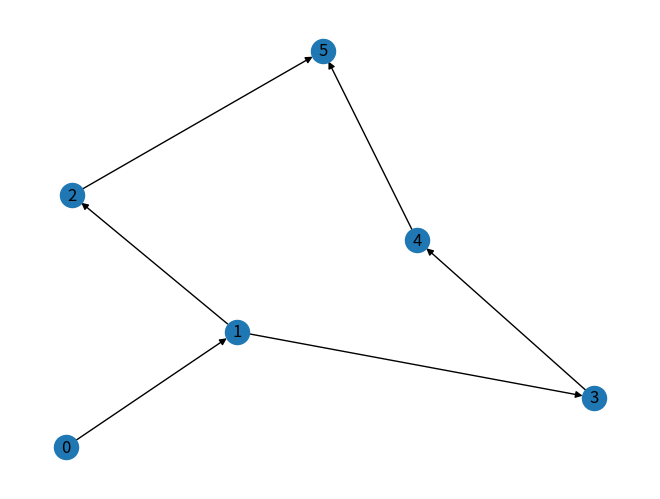
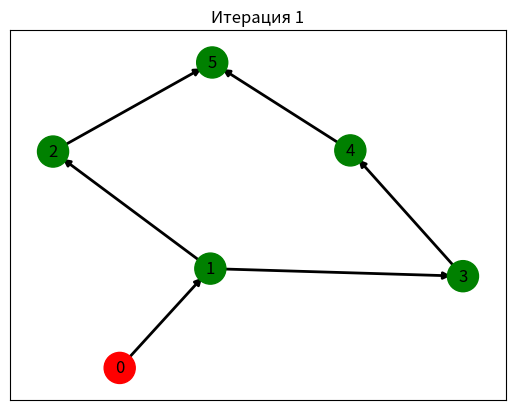
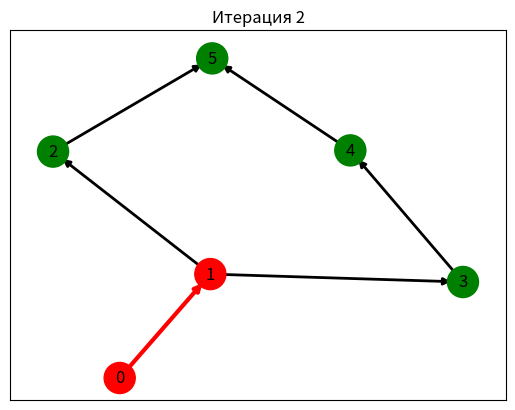
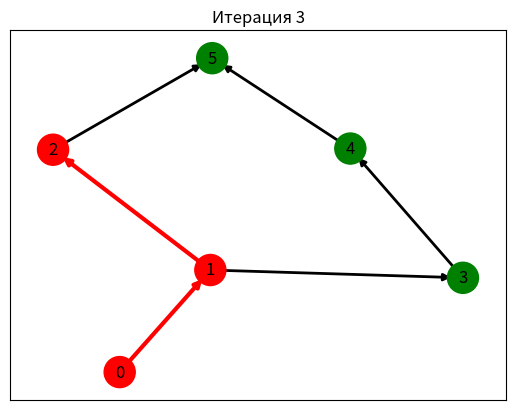
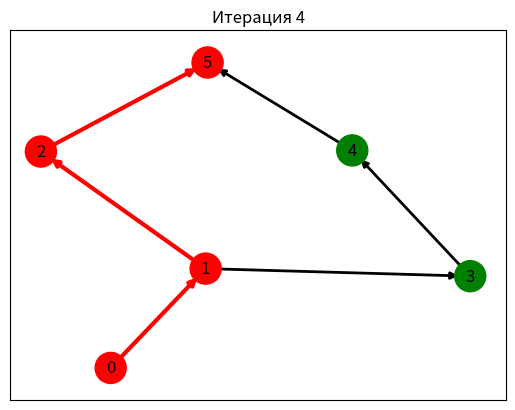

The script that saved these images, in order:

import networkx as nx
import matplotlib.pyplot as plt


def create_graph(list_of_points):
    # функция создания графа на основе листа точек
    n = len(list_of_points)
    graph = nx.DiGraph()
    list_of_edges = [(i, j) for i in range(n) for j in list_of_points[i]]
    graph.add_nodes_from(range(n))
    graph.add_edges_from(list_of_edges)
    return graph


def show_graph(graph):
    # функция рисования графа
    nx.draw(graph, with_labels=True)
    plt.show()


def search_in_width(graph, s, out=0):
    # реализация алгоритма поиска в ширину
    global w
    parents = {v: None for v in graph}
    level = {v: None for v in graph}
    level[s] = 0
    queue = [s]
    while queue:
        v = queue.pop(0)
        for w in graph[v]:
            if level[w] is None:
                queue.append(w)
                parents[w] = v
                level[w] = level[v] + 1
        if out:
            print(level[w], level, queue)
    return level, parents


def bypass_route(end, parents):
    # функция поиска кратчайшего пути
    path = [end]
    parent = parents[end]
    while parent is not None:
        path.append(parent)
        parent = parents[parent]
    return path[::-1]


def shortest_route_and_visualization(graph):
    # самая главная функция, которая на основе обхода в ширину и кратчайшего пути --->
    # ---> рисует итерационно граф (отображает каждую итерацию)
    level, parents = search_in_width(graph, 0, out=0)
    print(level)
    print(parents)
    PATH = bypass_route(5, parents)
    print(PATH)
    red_node = set(PATH)
    red_edges = [(PATH[i], PATH[i + 1]) for i in range(len(PATH) - 1)]
    node_colours = ["g" if node not in red_node else "red" for node in graph.nodes()]
    black_edges = [edge for edge in graph.edges() if edge not in red_edges]
    p = nx.spring_layout(graph)

    for i in range(len(PATH)):
        plt.clf()  # Очистить предыдущий граф
        plt.title("Итерация {}".format(i + 1))
        current_path = PATH[:i + 1]
        current_red_edges = [(current_path[j], current_path[j + 1]) for j in range(len(current_path) - 1)]
        current_node_colours = ["g" if node not in current_path else "red" for node in graph.nodes()]
        current_black_edges = [edge for edge in graph.edges() if edge not in current_red_edges]

        nx.draw_networkx_nodes(graph, p, cmap=plt.get_cmap("jet"),
                               node_color=current_node_colours, node_size=500)
        nx.draw_networkx_labels(graph, p)
        nx.draw_networkx_edges(graph, p, edgelist=current_black_edges, width=2.0, edge_color="k", arrows=True)
        nx.draw_networkx_edges(graph, p, edgelist=current_red_edges, width=3.0, edge_color="r", arrows=True)

        plt.pause(2)  # Пауза (в секундах) для показа измененного графа

    plt.show()  # Показать окончательный граф


def task():
    list_of_points = {0: {1}, 1: {2, 3}, 2: {5}, 3: {4}, 4: {5}, 5: {}}
    graph = create_graph(list_of_points)
    show_graph(graph)
    print(search_in_width(graph, 0, 1))
    shortest_route_and_visualization(graph)


task()
